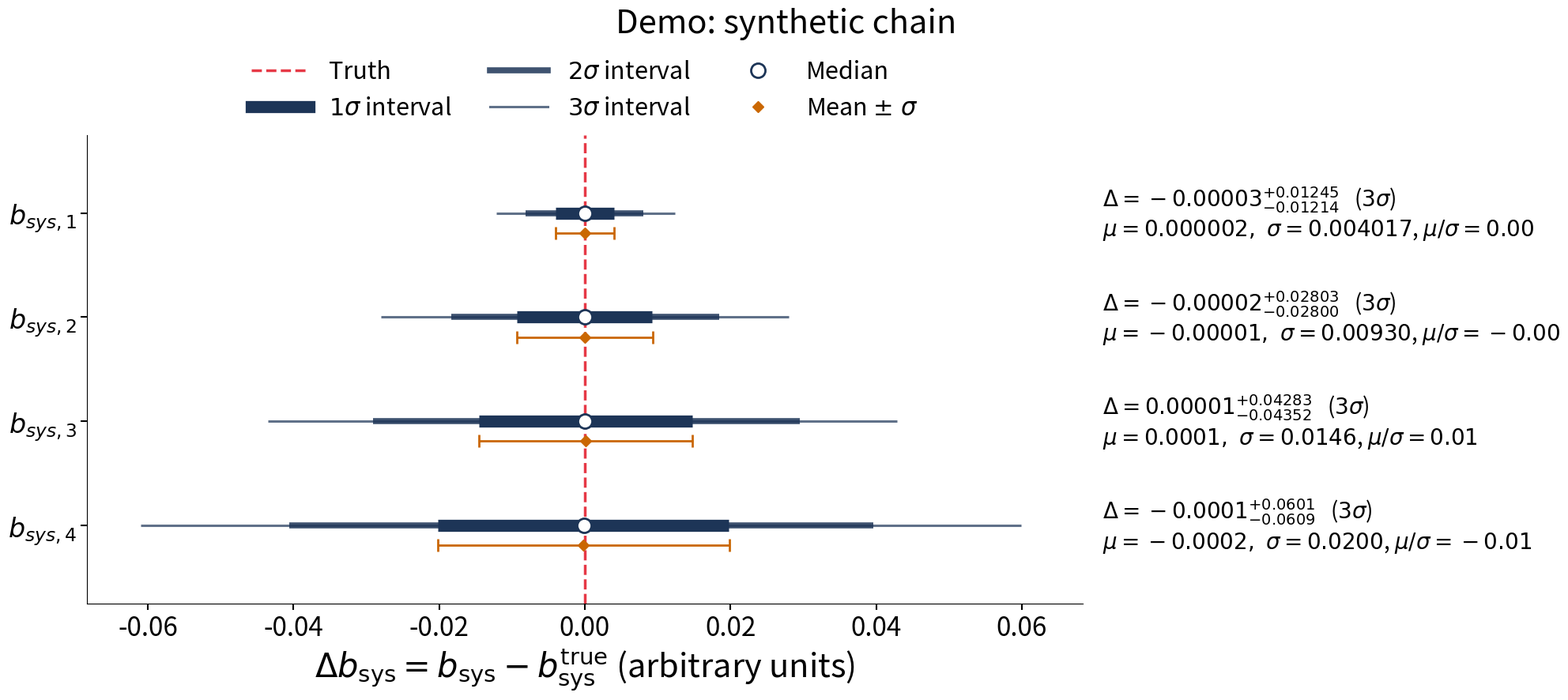

Reproduce this figure in Python.
#!/usr/bin/env python
"""Interval plot of the systematic-amplitude residuals ``delta b_sys``.

A replacement for the corner plot of the systematic amplitudes
(``paper_plots_c_v2_single_case.ipynb``, Figure 8) that shows the quantity the
corner plot is really about -- how far the posterior of each amplitude sits
from its true value -- instead of the amplitudes themselves.

Every parameter gets one row.  The row is centred on

.. math::

    \\Delta b_{\\mathrm{sys},i} = b_{\\mathrm{sys},i} - b^{\\mathrm{true}}_{\\mathrm{sys},i}

so the truth is the vertical line at zero running down the middle of the
figure, and the axis is symmetric about it.  On the row are

* graded credible-interval bars -- thick for :math:`1\\sigma`, thinner for
  :math:`2\\sigma` and :math:`3\\sigma`, from the same quantiles the corner plot
  used (0.15865/0.84135, 0.02275/0.97725, 0.00135/0.99865);
* the posterior median, with the ``median +hi -lo`` deviations of the corner
  plot's diagonal titles;
* the posterior mean with a :math:`\\pm\\sigma` error bar, drawn just below the
  interval bar so that the standard deviation is visible as a length and not
  only as a number.

The numbers behind all of that are printed alongside each row, so the figure
carries the same summary statistics as the corner plot's titles (median, the
plus/minus deviations, mean and sigma) without the ndim x ndim panel grid.
This is deliberately *not* a violin plot: no kernel-density estimate is drawn,
only the exact sample quantiles.

The module holds no data of its own.  The notebook passes it the real chain::

    import plot_delta_bsys as pdb

    fig, stats = pdb.plot_delta_bsys(
        np.abs(b_sys_gcr[:Niter]),
        np.abs(sys_amps_true),
        nsigma=3,
    )

Run the module directly for a smoke test on a synthetic chain::

    conda run -n py10 python plot_delta_bsys.py
    conda run -n py10 python plot_delta_bsys.py --save /tmp/delta_bsys.pdf
"""

from __future__ import annotations

import argparse
import math
from dataclasses import dataclass
from typing import List, Optional, Sequence, Tuple

import numpy as np

import matplotlib as mpl
import matplotlib.pyplot as plt
from matplotlib.lines import Line2D


# ── Configuration ──────────────────────────────────────────────────────────

# Notebook palette (`colors` in the plot-specifications cell).
PAPER_COLORS: List[str] = ['#1d3557', '#ca6702', '#81babc', '#e63946', '#ffc8dd']

# Line widths of the graded interval bars, thickest (1 sigma) first.
BAR_WIDTHS: Tuple[float, ...] = (11.0, 5.5, 2.2)

# Vertical offset, in row units, of the mean +/- sigma error bar.
MEAN_OFFSET: float = 0.22

# Fraction of the half-range left as padding at each end of the x axis.
XPAD: float = 0.12


# ── Statistics ─────────────────────────────────────────────────────────────

@dataclass
class DeltaSummary:
    """Posterior summary of one systematic amplitude residual.

    Attributes
    ----------
    label : str
        Parameter label, used on the y axis of the figure.
    truth : float
        True value the residual is measured from.
    mean : float
        Posterior mean of ``delta b_sys``.
    median : float
        Posterior median of ``delta b_sys``.
    std : float
        Posterior standard deviation (sigma).
    lower : list of float
        Lower credible bounds of ``delta b_sys``, 1 sigma first.
    upper : list of float
        Upper credible bounds of ``delta b_sys``, 1 sigma first.
    nsamples : int
        Number of samples the summary was computed from.
    """

    label: str
    truth: float
    mean: float
    median: float
    std: float
    lower: List[float]
    upper: List[float]
    nsamples: int

    @property
    def minus(self) -> List[float]:
        """Distances from the median down to each lower bound (positive)."""
        return [self.median - lo for lo in self.lower]

    @property
    def plus(self) -> List[float]:
        """Distances from the median up to each upper bound (positive)."""
        return [hi - self.median for hi in self.upper]

    @property
    def pull(self) -> float:
        """Mean residual in units of sigma, ``mean / std`` (0 if sigma is 0)."""
        return self.mean / self.std if self.std > 0. else 0.


def sigma_quantiles(nsigma: int) -> List[Tuple[float, float]]:
    """Two-sided Gaussian quantile pairs for 1 .. ``nsigma`` sigma.

    Parameters
    ----------
    nsigma : int
        Highest sigma level, 1, 2 or 3, as in the notebook's ``corner_plot``.

    Returns
    -------
    list of tuple of float
        ``(lower, upper)`` quantiles, 1 sigma first, e.g. ``(0.15865,
        0.84135)`` for one sigma.

    Raises
    ------
    ValueError
        If ``nsigma`` is not 1, 2 or 3.
    """
    if nsigma not in (1, 2, 3):
        raise ValueError('nsigma must be 1, 2, or 3.')

    pairs = []
    for k in range(1, nsigma + 1):
        upper = 0.5 * (1. + math.erf(k / math.sqrt(2.)))
        pairs.append((1. - upper, upper))
    return pairs


def delta_samples(
    samples: np.ndarray,
    truths: Sequence[float],
    burn: int = 0,
    thin: int = 1,
) -> np.ndarray:
    """Residual chain ``samples - truths``, after burn-in and thinning.

    Parameters
    ----------
    samples : numpy.ndarray
        Real samples of shape ``(nsamples, ndim)``.  Complex chains must be
        reduced first (``np.abs``, ``np.real``, ...), exactly as they are for
        the corner plot.
    truths : sequence of float
        The ``ndim`` true values, reduced the same way as ``samples``.
    burn : int, optional
        Number of leading samples to discard.  Default 0, matching the corner
        plot.
    thin : int, optional
        Keep every ``thin``-th sample.  Default 1.

    Returns
    -------
    numpy.ndarray
        Residuals of shape ``(nkept, ndim)``.

    Raises
    ------
    ValueError
        If ``samples`` is not 2D, if ``truths`` does not match its second
        axis, if ``thin`` is not positive, or if burn-in leaves no samples.
    TypeError
        If ``samples`` or ``truths`` are complex.
    """
    S = np.asarray(samples)
    t = np.asarray(truths)

    if S.ndim != 2:
        raise ValueError(f'samples must be 2D (nsamples, ndim), got {S.shape}')
    if np.iscomplexobj(S) or np.iscomplexobj(t):
        raise TypeError('samples and truths must be real; reduce the complex '
                        'chain first, e.g. np.abs(b_sys_gcr).')
    if t.shape != (S.shape[1],):
        raise ValueError(f'truths has shape {t.shape}, expected {(S.shape[1],)}')
    if thin < 1:
        raise ValueError(f'thin must be >= 1, got {thin}')
    if burn < 0:
        raise ValueError(f'burn must be >= 0, got {burn}')

    kept = S[burn::thin]
    if kept.shape[0] == 0:
        raise ValueError(f'burn={burn}, thin={thin} leave no samples of '
                         f'{S.shape[0]}')

    return kept - t[None, :]


def summarise_delta(
    deltas: np.ndarray,
    labels: Optional[Sequence[str]] = None,
    truths: Optional[Sequence[float]] = None,
    nsigma: int = 3,
) -> List[DeltaSummary]:
    """Summarise a residual chain parameter by parameter.

    Parameters
    ----------
    deltas : numpy.ndarray
        Residuals of shape ``(nsamples, ndim)``, from `delta_samples`.
    labels : sequence of str, optional
        Parameter labels.  Default ``r'$b_{sys,i}$'`` for ``i = 1 .. ndim``.
    truths : sequence of float, optional
        True values, carried through into the summaries.  Default zeros.
    nsigma : int, optional
        Highest sigma level summarised.  Default 3, as in the corner plot.

    Returns
    -------
    list of DeltaSummary
        One summary per parameter, in column order.

    Raises
    ------
    ValueError
        If ``deltas`` is not 2D or ``labels`` / ``truths`` have the wrong
        length.
    """
    D = np.asarray(deltas)
    if D.ndim != 2:
        raise ValueError(f'deltas must be 2D (nsamples, ndim), got {D.shape}')

    ndim = D.shape[1]
    names = list(labels) if labels is not None else default_labels(ndim)
    if len(names) != ndim:
        raise ValueError(f'got {len(names)} labels for {ndim} parameters')

    true_vals = np.zeros(ndim) if truths is None else np.asarray(truths, float)
    if true_vals.shape != (ndim,):
        raise ValueError(f'got {true_vals.shape} truths for {ndim} parameters')

    quantiles = sigma_quantiles(nsigma)
    flat = [q for pair in quantiles for q in pair]
    bounds = np.percentile(D, [100. * q for q in flat], axis=0)

    summaries = []
    for i in range(ndim):
        summaries.append(DeltaSummary(
            label=names[i],
            truth=float(true_vals[i]),
            mean=float(D[:, i].mean()),
            median=float(np.median(D[:, i])),
            std=float(D[:, i].std()),
            lower=[float(bounds[2 * k, i]) for k in range(len(quantiles))],
            upper=[float(bounds[2 * k + 1, i]) for k in range(len(quantiles))],
            nsamples=int(D.shape[0]),
        ))
    return summaries


def default_labels(ndim: int) -> List[str]:
    """``[r'$b_{sys,1}$', ...]`` for ``ndim`` parameters.

    Parameters
    ----------
    ndim : int
        Number of systematic amplitudes.

    Returns
    -------
    list of str
        Math-mode labels, numbered from 1.
    """
    return [rf'$b_{{sys,{i}}}$' for i in range(1, ndim + 1)]


def common_exponent(value: float, threshold: int = 3) -> int:
    """Power of ten worth factoring out of a group of numbers.

    Parameters
    ----------
    value : float
        Largest magnitude of the group that will be written together.
    threshold : int, optional
        Smallest ``|exponent|`` worth factoring out.  Default 3, so numbers
        between 0.001 and 1000 keep their plain decimal form.

    Returns
    -------
    int
        Exponent to factor out; 0 means "write the numbers as they are".
    """
    if not np.isfinite(value) or value == 0.:
        return 0

    exponent = int(math.floor(math.log10(abs(value))))
    return exponent if abs(exponent) >= threshold else 0


def decimals_for(value: float, sig: int = 3) -> int:
    """Decimal places giving ``value`` ``sig`` significant digits.

    Parameters
    ----------
    value : float
        Reference value, usually the smallest quantity on the line.
    sig : int, optional
        Significant digits wanted.  Default 3.

    Returns
    -------
    int
        Number of decimal places, never negative.
    """
    if not np.isfinite(value) or value == 0.:
        return sig - 1

    return max(0, sig - 1 - int(math.floor(math.log10(abs(value)))))


def _fixed_decimals(reference: float, centre: float, sig: int) -> int:
    """Decimals set by ``reference``, widened if ``centre`` would round to 0.

    Parameters
    ----------
    reference : float
        Quantity that sets the precision (a deviation or sigma).
    centre : float
        Quantity that must not be printed as a bare zero (a median or mean).
    sig : int
        Significant digits wanted for ``reference``.

    Returns
    -------
    int
        Decimal places to use for every number on the line.
    """
    decimals = decimals_for(reference, sig)

    if centre != 0. and round(centre, decimals) == 0.:
        # Give the centre one significant digit rather than print '0.000'.
        decimals = min(decimals_for(centre, 1), decimals + 3)

    return decimals


def _times_power(exponent: int) -> str:
    """``\\times 10^{e}`` for a non-zero exponent, empty string otherwise.

    Parameters
    ----------
    exponent : int
        Factored-out power of ten.

    Returns
    -------
    str
        Math-mode fragment, without surrounding ``$``.
    """
    return '' if exponent == 0 else rf'\times 10^{{{exponent}}}'


def format_triplet(
    centre: float,
    plus: float,
    minus: float,
    sig: int = 3,
    exponent: Optional[int] = None,
) -> str:
    """``centre +plus -minus`` as math-text, with a shared power of ten.

    Parameters
    ----------
    centre : float
        Central value (the median).
    plus, minus : float
        Positive distances up to the upper and down to the lower bound.
    sig : int, optional
        Significant digits of the deviations.  Default 3.
    exponent : int, optional
        Power of ten to factor out.  Default: chosen from the deviations by
        `common_exponent`.  Pass one to keep several rows consistent.

    Returns
    -------
    str
        Math-mode body, e.g. ``0.0000^{+0.0124}_{-0.0121}``, or
        ``\\left(...\\right)\\times 10^{-6}`` when everything is tiny.

    Notes
    -----
    All three numbers share one power of ten so that a mantissa's own
    exponent never collides with the ``+``/``-`` superscripts, which
    matplotlib's math-text renders as a second superscript.
    """
    reference = max(abs(plus), abs(minus)) or abs(centre) or 1.
    if exponent is None:
        exponent = common_exponent(reference)
    scale = 10. ** exponent

    decimals = _fixed_decimals(reference / scale, centre / scale, sig)
    body = (f'{centre / scale:.{decimals}f}'
            f'^{{+{plus / scale:.{decimals}f}}}'
            f'_{{-{minus / scale:.{decimals}f}}}')

    if exponent == 0:
        return body
    return rf'\left({body}\right){_times_power(exponent)}'


def format_mean_sigma(
    mean: float,
    std: float,
    sig: int = 3,
    exponent: Optional[int] = None,
) -> str:
    """``\\mu = ..., \\sigma = ...`` as math-text, with a shared power of ten.

    Parameters
    ----------
    mean : float
        Posterior mean of the residual.
    std : float
        Posterior standard deviation.
    sig : int, optional
        Significant digits of sigma.  Default 3.
    exponent : int, optional
        Power of ten to factor out.  Default: chosen from sigma by
        `common_exponent`.

    Returns
    -------
    str
        Math-mode body, without surrounding ``$``.
    """
    reference = abs(std) or abs(mean) or 1.
    if exponent is None:
        exponent = common_exponent(reference)
    scale = 10. ** exponent

    decimals = _fixed_decimals(reference / scale, mean / scale, sig)
    power = _times_power(exponent)

    return (rf'\mu = {mean / scale:.{decimals}f}{power}, \ '
            rf'\sigma = {std / scale:.{decimals}f}{power}')


def shared_exponent(
    summaries: Sequence[DeltaSummary],
    nsigma: Optional[int] = None,
    max_spread: int = 2,
) -> Optional[int]:
    """Power of ten that suits every row, or None if the rows are too unalike.

    Parameters
    ----------
    summaries : sequence of DeltaSummary
        Parameter summaries, one per row of the figure.
    nsigma : int, optional
        Sigma level whose deviations set the magnitudes.  Default: the highest
        level held by the summaries.
    max_spread : int, optional
        Largest range of magnitudes, in decades, still worth writing on one
        common scale.  Default 2.

    Returns
    -------
    int or None
        Exponent to factor out of every row (0 meaning "plain decimals"), or
        None when the rows span more than ``max_spread`` decades and are
        better formatted one by one.
    """
    exponents = []
    for summary in summaries:
        k = (len(summary.lower) if nsigma is None else nsigma) - 1
        reference = (max(abs(summary.plus[k]), abs(summary.minus[k]))
                     or abs(summary.median) or abs(summary.std))
        if reference > 0. and np.isfinite(reference):
            exponents.append(int(math.floor(math.log10(reference))))

    if not exponents:
        return 0
    if max(exponents) - min(exponents) > max_spread:
        return None

    return common_exponent(10. ** max(exponents))


def format_summary(
    summary: DeltaSummary,
    sig: int = 3,
    nsigma: Optional[int] = None,
    exponent: Optional[int] = None,
) -> str:
    """Two-line annotation carrying the corner plot's diagonal-title numbers.

    Parameters
    ----------
    summary : DeltaSummary
        Summary of one parameter.
    sig : int, optional
        Significant digits for every number.  Default 3, matching the corner
        plot's ``title_fmt='.3g'``.
    nsigma : int, optional
        Sigma level whose deviations are quoted.  Default: the highest level
        held by ``summary``.
    exponent : int, optional
        Power of ten factored out of both lines.  Default: chosen per line.
        `shared_exponent` supplies one that suits every row of a figure.

    Returns
    -------
    str
        ``median +hi -lo`` on the first line; mean, sigma and the mean in
        units of sigma on the second, as a matplotlib math-text string.

    Raises
    ------
    ValueError
        If ``nsigma`` exceeds the levels held by ``summary``.
    """
    level = len(summary.lower) if nsigma is None else nsigma
    if not 1 <= level <= len(summary.lower):
        raise ValueError(f'summary holds {len(summary.lower)} sigma levels, '
                         f'asked for {level}')

    k = level - 1
    median = format_triplet(summary.median, summary.plus[k], summary.minus[k],
                            sig=sig, exponent=exponent)
    mean_sigma = format_mean_sigma(summary.mean, summary.std, sig=sig,
                                   exponent=exponent)

    return (rf'$\Delta = {median}$   (${level}\sigma$)'
            '\n'
            rf'${mean_sigma}$, '
            rf'$\mu/\sigma = {summary.pull:.2f}$')


# ── Plot ───────────────────────────────────────────────────────────────────

def _scale_factors(
    summaries: Sequence[DeltaSummary],
    units: str,
) -> np.ndarray:
    """Per-parameter divisor turning residuals into the requested units.

    Parameters
    ----------
    summaries : sequence of DeltaSummary
        Parameter summaries.
    units : {'absolute', 'sigma'}
        ``'absolute'`` leaves the residuals alone; ``'sigma'`` divides each by
        its own posterior standard deviation.

    Returns
    -------
    numpy.ndarray
        One positive divisor per parameter.

    Raises
    ------
    ValueError
        If ``units`` is not one of the two accepted values.
    """
    if units == 'absolute':
        return np.ones(len(summaries))
    if units == 'sigma':
        return np.array([s.std if s.std > 0. else 1. for s in summaries])
    raise ValueError(f"units must be 'absolute' or 'sigma', got {units!r}")


def _draw_row(
    ax: plt.Axes,
    y: float,
    summary: DeltaSummary,
    scale: float,
    colors: Sequence[str],
    bar_widths: Sequence[float],
    marker_size: float,
) -> None:
    """Draw the interval bars and markers of one parameter onto ``ax``.

    Parameters
    ----------
    ax : matplotlib.axes.Axes
        Axes to draw into.
    y : float
        Row centre in data coordinates.
    summary : DeltaSummary
        Summary of the parameter drawn on this row.
    scale : float
        Divisor applied to every abscissa (see `_scale_factors`).
    colors : sequence of str
        Palette; ``colors[0]`` draws the intervals, ``colors[1]`` the mean.
    bar_widths : sequence of float
        Line widths of the interval bars, thickest (1 sigma) first.
    marker_size : float
        Size of the median and mean markers.
    """
    nlevels = len(summary.lower)

    # Widest interval first, so the thicker inner bars are drawn on top.
    for k in reversed(range(nlevels)):
        width = bar_widths[min(k, len(bar_widths) - 1)]
        ax.plot(
            [summary.lower[k] / scale, summary.upper[k] / scale],
            [y, y],
            color=colors[0],
            linewidth=width,
            alpha=1.0 - 0.15 * k,
            solid_capstyle='butt',
            zorder=3 + k,
        )

    # Mean +/- sigma, offset below the interval bar so the two do not overlap.
    ax.errorbar(
        summary.mean / scale,
        y + MEAN_OFFSET,
        xerr=summary.std / scale,
        fmt='D',
        markersize=marker_size * 0.55,
        color=colors[1],
        ecolor=colors[1],
        elinewidth=2.0,
        capsize=6,
        capthick=2.0,
        zorder=7,
    )

    # Median on top of the interval bars.
    ax.plot(
        summary.median / scale,
        y,
        marker='o',
        markersize=marker_size,
        markerfacecolor='white',
        markeredgecolor=colors[0],
        markeredgewidth=2.0,
        linestyle='none',
        zorder=8,
    )


def _axis_limit(
    summaries: Sequence[DeltaSummary],
    scales: np.ndarray,
    pad: float = XPAD,
) -> float:
    """Half-width of a symmetric x axis holding every drawn element.

    Parameters
    ----------
    summaries : sequence of DeltaSummary
        Parameter summaries.
    scales : numpy.ndarray
        Per-parameter divisors from `_scale_factors`.
    pad : float, optional
        Extra fraction of the half-range added at both ends.  Default `XPAD`.

    Returns
    -------
    float
        Positive half-width; the axis then runs from ``-limit`` to ``+limit``,
        centred on zero.
    """
    reach = [0.]
    for s, scale in zip(summaries, scales):
        reach.extend(abs(v) / scale for v in s.lower)
        reach.extend(abs(v) / scale for v in s.upper)
        reach.append((abs(s.mean) + s.std) / scale)

    limit = max(reach)
    if limit <= 0.:
        return 1.
    return limit * (1. + pad)


def plot_delta_bsys(
    samples: np.ndarray,
    truths: Sequence[float],
    labels: Optional[Sequence[str]] = None,
    burn: int = 0,
    thin: int = 1,
    nsigma: int = 3,
    units: str = 'absolute',
    annotate: bool = True,
    annotation_sig: int = 3,
    colors: Optional[Sequence[str]] = None,
    fig: Optional[plt.Figure] = None,
    ax: Optional[plt.Axes] = None,
    figsize: Optional[Tuple[float, float]] = None,
    row_height: float = 1.15,
    label_fontsize: float = 30.,
    tick_fontsize: float = 24.,
    annotation_fontsize: float = 20.,
    legend_fontsize: float = 22.,
    marker_size: float = 13.,
    title: Optional[str] = None,
    xlabel: Optional[str] = None,
    legend_loc: str = 'outside',
    legend_ncol: int = 3,
) -> Tuple[plt.Figure, List[DeltaSummary]]:
    """Draw the ``delta b_sys`` interval plot.

    Parameters
    ----------
    samples : numpy.ndarray
        Real chain of shape ``(nsamples, ndim)``, e.g. ``np.abs(b_sys_gcr)``.
    truths : sequence of float
        True amplitudes, reduced the same way as ``samples``.
    labels : sequence of str, optional
        Parameter labels.  Default ``r'$b_{sys,i}$'``.
    burn : int, optional
        Samples discarded from the head of the chain.  Default 0.
    thin : int, optional
        Keep every ``thin``-th sample.  Default 1.
    nsigma : int, optional
        Highest credible interval drawn and quoted.  Default 3.
    units : {'absolute', 'sigma'}, optional
        Draw the residuals in their own units, or divided by each parameter's
        sigma.  Default ``'absolute'``.
    annotate : bool, optional
        Print the summary numbers beside each row.  Default True.
    annotation_sig : int, optional
        Significant digits in the annotations.  Default 3, as in the corner
        plot's titles.
    colors : sequence of str, optional
        Palette; ``colors[0]`` intervals, ``colors[1]`` mean, ``colors[3]``
        zero line.  Default `PAPER_COLORS`.
    fig, ax : matplotlib objects, optional
        Draw into an existing figure/axes instead of making one.
    figsize : tuple of float, optional
        Figure size in inches.  Default scales with the number of parameters.
    row_height : float, optional
        Vertical spacing between parameter rows, in data units.  Default 1.15.
    label_fontsize, tick_fontsize, annotation_fontsize, legend_fontsize : float, optional
        Font sizes of the axis labels, ticks, row annotations and legend.
    marker_size : float, optional
        Size of the median marker.  Default 13.
    title : str, optional
        Figure title.  Default: none.
    xlabel : str, optional
        Override the x-axis label.
    legend_loc : str, optional
        ``'outside'`` (default) puts the key above the rows, where it cannot
        cover one; anything else is passed to ``ax.legend`` as a location.
    legend_ncol : int, optional
        Number of legend columns.  Default 3.

    Returns
    -------
    fig : matplotlib.figure.Figure
        The figure drawn into.
    summaries : list of DeltaSummary
        The numbers behind it, in parameter order.

    Notes
    -----
    The zero line is the truth, so it is placed at the centre of a symmetric
    x axis.  Nothing here estimates a density: the bars are sample quantiles.
    """
    deltas = delta_samples(samples, truths, burn=burn, thin=thin)
    summaries = summarise_delta(deltas, labels=labels, truths=truths,
                                nsigma=nsigma)
    ndim = len(summaries)

    palette = list(colors) if colors is not None else PAPER_COLORS
    if len(palette) < 4:
        palette = list(palette) + PAPER_COLORS[len(palette):]

    scales = _scale_factors(summaries, units)

    own_figure = ax is None
    if ax is None:
        if figsize is None:
            width = 20. if annotate else 14.
            figsize = (width, max(5.0, 1.5 * ndim + 3.0))
        if fig is None:
            fig = plt.figure(figsize=figsize)
        ax = fig.add_subplot(111)
    else:
        fig = ax.figure

    # Rows top-to-bottom in parameter order.
    ys = row_height * np.arange(ndim)

    # The truth, down the middle of the figure.
    ax.axvline(0., color=palette[3], linestyle='--', linewidth=2.5, zorder=2)

    for y, summary, scale in zip(ys, summaries, scales):
        _draw_row(ax, y, summary, scale, palette, BAR_WIDTHS, marker_size)

    limit = _axis_limit(summaries, scales)
    ax.set_xlim(-limit, limit)
    ax.set_ylim(ys[-1] + row_height * 0.75, ys[0] - row_height * 0.75)

    ax.set_yticks(ys)
    ax.set_yticklabels([s.label for s in summaries], fontsize=label_fontsize)
    ax.tick_params(axis='both', direction='out', length=6, width=1.5,
                   labelsize=tick_fontsize)

    if xlabel is None:
        xlabel = (r'$\Delta b_{\mathrm{sys}} = b_{\mathrm{sys}} - '
                  r'b^{\mathrm{true}}_{\mathrm{sys}}$')
        if units == 'sigma':
            xlabel += r' $[\sigma]$'
        else:
            xlabel += ' (arbitrary units)'
    ax.set_xlabel(xlabel, fontsize=label_fontsize)

    for side in ('top', 'right'):
        ax.spines[side].set_visible(False)

    if annotate:
        # One power of ten for the whole column, where the rows allow it.
        exponent = shared_exponent(summaries, nsigma=nsigma)
        for y, summary in zip(ys, summaries):
            ax.annotate(
                format_summary(summary, sig=annotation_sig, nsigma=nsigma,
                               exponent=exponent),
                xy=(1.02, y),
                xycoords=('axes fraction', 'data'),
                va='center',
                ha='left',
                fontsize=annotation_fontsize,
                annotation_clip=False,
            )

    handles = [
        Line2D([0], [0], color=palette[3], ls='--', lw=2.5, label='Truth'),
        Line2D([0], [0], color=palette[0], lw=BAR_WIDTHS[0],
               label=r'$1\sigma$ interval'),
    ]
    for k in range(1, min(nsigma, len(BAR_WIDTHS))):
        handles.append(Line2D([0], [0], color=palette[0],
                              lw=BAR_WIDTHS[k], alpha=1.0 - 0.15 * k,
                              label=rf'${k + 1}\sigma$ interval'))
    handles += [
        Line2D([0], [0], color=palette[0], marker='o', ls='none',
               markersize=marker_size, markerfacecolor='white',
               markeredgewidth=2.0, label='Median'),
        Line2D([0], [0], color=palette[1], marker='D', ls='none',
               markersize=marker_size * 0.55, label=r'Mean $\pm\ \sigma$'),
    ]
    if legend_loc == 'outside':
        # Above the rows, so no row can be covered by the key.
        ax.legend(handles=handles, loc='lower center',
                  bbox_to_anchor=(0.5, 1.01), frameon=False,
                  fontsize=legend_fontsize, ncol=legend_ncol,
                  columnspacing=1.6, handlelength=2.4, borderaxespad=0.)
    else:
        ax.legend(handles=handles, loc=legend_loc, frameon=False,
                  fontsize=legend_fontsize, ncol=legend_ncol)

    if title:
        if legend_loc == 'outside':
            fig.suptitle(title, fontsize=label_fontsize)
        else:
            ax.set_title(title, fontsize=label_fontsize)

    if own_figure:
        # Skipped for a caller-supplied axes: its geometry is the caller's.
        fig.tight_layout()

    return fig, summaries


def summary_text(summaries: Sequence[DeltaSummary], fmt: str = '.3g') -> str:
    """Plain-text table of the summaries, for printing next to the figure.

    Parameters
    ----------
    summaries : sequence of DeltaSummary
        Parameter summaries.
    fmt : str, optional
        Format spec for every number.  Default ``'.3g'``.

    Returns
    -------
    str
        One header line and one line per parameter: truth, mean, median,
        sigma, the highest-sigma deviations and the pull.
    """
    nsig = len(summaries[0].lower) if summaries else 0
    head = (f'{"param":>12} {"truth":>12} {"mean":>12} {"median":>12} '
            f'{"sigma":>12} {f"+{nsig}sig":>12} {f"-{nsig}sig":>12} '
            f'{"mu/sig":>8}')
    lines = [head, '-' * len(head)]

    for i, s in enumerate(summaries, start=1):
        lines.append(
            f'{f"b_sys,{i}":>12} {s.truth:>12{fmt}} {s.mean:>12{fmt}} '
            f'{s.median:>12{fmt}} {s.std:>12{fmt}} '
            f'{s.plus[-1]:>12{fmt}} {s.minus[-1]:>12{fmt}} {s.pull:>8.2f}'
        )
    return '\n'.join(lines)


# ── Demo / smoke test ──────────────────────────────────────────────────────

def make_demo_chain(
    truths: Sequence[float] = (12., 20.4),
    nsamples: int = 5000,
    sigmas: Optional[Sequence[float]] = None,
    seed: int = 0,
) -> np.ndarray:
    """Synthetic chain around ``truths``, for tests and the module's demo.

    Parameters
    ----------
    truths : sequence of float, optional
        True amplitudes the chain scatters around.
    nsamples : int, optional
        Chain length.  Default 5000.
    sigmas : sequence of float, optional
        Per-parameter scatter.  Default: 0.1 per cent of each truth.
    seed : int, optional
        Seed of the random generator.  Default 0.

    Returns
    -------
    numpy.ndarray
        Real samples of shape ``(nsamples, ndim)``.
    """
    t = np.asarray(truths, float)
    s = (1e-3 * np.abs(t) if sigmas is None else np.asarray(sigmas, float))
    rng = np.random.default_rng(seed)
    return t[None, :] + s[None, :] * rng.standard_normal((nsamples, t.size))


def parse_args(argv: Optional[Sequence[str]] = None) -> argparse.Namespace:
    """Parse the demo command line.

    Parameters
    ----------
    argv : sequence of str, optional
        Arguments to parse.  Default: ``sys.argv[1:]``.

    Returns
    -------
    argparse.Namespace
        Parsed arguments: ``save``, ``nsigma``, ``units``, ``ndim``.
    """
    parser = argparse.ArgumentParser(
        description='Smoke test of the delta b_sys interval plot on a '
                    'synthetic chain.')
    parser.add_argument('--save', default=None,
                        help='write the demo figure to this path')
    parser.add_argument('--nsigma', type=int, default=3, choices=(1, 2, 3),
                        help='highest credible interval drawn (default 3)')
    parser.add_argument('--units', default='absolute',
                        choices=('absolute', 'sigma'),
                        help="x-axis units (default 'absolute')")
    parser.add_argument('--ndim', type=int, default=4,
                        help='number of synthetic amplitudes (default 4)')
    return parser.parse_args(argv)


def main(argv: Optional[Sequence[str]] = None) -> int:
    """Draw the demo figure and print its summary table.

    Parameters
    ----------
    argv : sequence of str, optional
        Command-line arguments.  Default: ``sys.argv[1:]``.

    Returns
    -------
    int
        Process exit status, 0 on success.
    """
    args = parse_args(argv)

    mpl.use('Agg')
    truths = np.linspace(4., 20., args.ndim)
    chain = make_demo_chain(truths, nsamples=20000)

    fig, summaries = plot_delta_bsys(
        chain, truths, nsigma=args.nsigma, units=args.units,
        title='Demo: synthetic chain',
    )
    print(summary_text(summaries))

    if args.save:
        fig.savefig(args.save, bbox_inches='tight', dpi=150)
        print(f'\nwrote {args.save}')
    else:
        print('\n(no --save given; figure built but not written)')

    plt.close(fig)
    return 0


if __name__ == '__main__':
    raise SystemExit(main())
